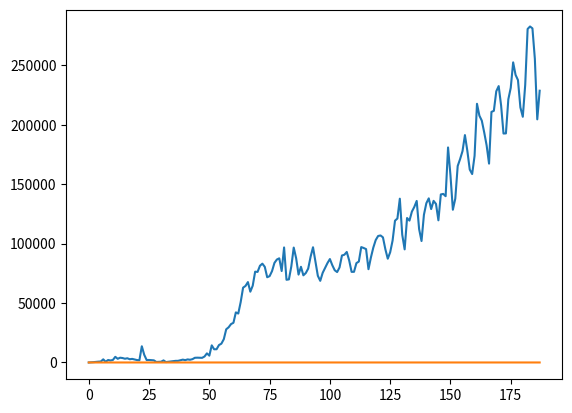

This chart was generated by the following Python code:
"""
[redacted]
日期: 2022年02月28日
时间: 10:41
"""

import numpy as np
import matplotlib.pyplot as plt

covid = {"data": [], "date": [],
         "header": "Confirmed,Deaths,Recovered,Active,New cases,New deaths,New recovered,Deaths / 100 Cases,Recovered "
                   "/ 100 Cases,Deaths / 100 Recovered,No. of countries".split(
             ",")}

_data = """
2020-01-22,555,17,28,510,0,0,0,3.06,5.05,60.71,6
2020-01-23,654,18,30,606,99,1,2,2.75,4.59,60,8
2020-01-24,941,26,36,879,287,8,6,2.76,3.83,72.22,9
2020-01-25,1434,42,39,1353,493,16,3,2.93,2.72,107.69,11
2020-01-26,2118,56,52,2010,684,14,13,2.64,2.46,107.69,13
2020-01-27,2927,82,61,2784,809,26,9,2.8,2.08,134.43,16
2020-01-28,5578,131,107,5340,2651,49,46,2.35,1.92,122.43,16
2020-01-29,6166,133,125,5908,588,2,18,2.16,2.03,106.4,18
2020-01-30,8234,171,141,7922,2068,38,16,2.08,1.71,121.28,20
2020-01-31,9927,213,219,9495,1693,42,78,2.15,2.21,97.26,24
2020-02-01,12038,259,281,11498,2111,46,62,2.15,2.33,92.17,25
2020-02-02,16787,362,459,15966,4749,103,178,2.16,2.73,78.87,25
2020-02-03,19887,426,604,18857,3100,64,145,2.14,3.04,70.53,25
2020-02-04,23898,492,821,22585,4011,66,217,2.06,3.44,59.93,26
2020-02-05,27643,564,1071,26008,3745,72,250,2.04,3.87,52.66,26
2020-02-06,30802,634,1418,28750,3159,70,347,2.06,4.6,44.71,26
2020-02-07,34334,719,1903,31712,3532,85,485,2.09,5.54,37.78,26
2020-02-08,37068,806,2470,33792,2734,87,567,2.17,6.66,32.63,26
2020-02-09,40095,906,3057,36132,3027,100,587,2.26,7.62,29.64,26
2020-02-10,42633,1013,3714,37906,2538,107,657,2.38,8.71,27.28,26
2020-02-11,44675,1113,4417,39145,2042,100,703,2.49,9.89,25.2,26
2020-02-12,46561,1118,4849,40594,1886,5,432,2.4,10.41,23.06,26
2020-02-13,60206,1371,5930,52905,13645,253,1081,2.28,9.85,23.12,26
2020-02-14,66690,1523,7613,57554,6484,152,1683,2.28,11.42,20.01,27
2020-02-15,68765,1666,8902,58197,2075,143,1289,2.42,12.95,18.71,27
2020-02-16,70879,1770,10319,58790,2114,104,1417,2.5,14.56,17.15,27
2020-02-17,72815,1868,11951,58996,1936,98,1632,2.57,16.41,15.63,27
2020-02-18,74609,2008,13693,58908,1794,140,1742,2.69,18.35,14.66,27
2020-02-19,75030,2123,15394,57513,421,115,1701,2.83,20.52,13.79,28
2020-02-20,75577,2246,17369,55962,547,123,1975,2.97,22.98,12.93,28
2020-02-21,76206,2250,17966,55990,629,4,597,2.95,23.58,12.52,30
2020-02-22,77967,2457,21849,53661,1761,207,3883,3.15,28.02,11.25,30
2020-02-23,78290,2467,22304,53519,323,10,455,3.15,28.49,11.06,31
2020-02-24,78854,2627,24047,52180,564,160,1743,3.33,30.5,10.92,36
2020-02-25,79707,2707,26652,50348,853,80,2605,3.4,33.44,10.16,41
2020-02-26,80670,2767,29077,48826,963,60,2425,3.43,36.04,9.52,47
2020-02-27,82034,2810,31919,47305,1364,43,2842,3.43,38.91,8.8,51
2020-02-28,83411,2867,35306,45238,1377,57,3387,3.44,42.33,8.12,57
2020-02-29,85306,2936,38314,44056,1895,69,3008,3.44,44.91,7.66,61
2020-03-01,87690,2990,41208,43492,2384,54,2894,3.41,46.99,7.26,66
2020-03-02,89664,3079,44085,42500,1974,89,2877,3.43,49.17,6.98,73
2020-03-03,92241,3154,46681,42406,2577,75,2596,3.42,50.61,6.76,76
2020-03-04,94540,3249,49619,41672,2299,95,2938,3.44,52.48,6.55,80
2020-03-05,97331,3342,52237,41752,2791,93,2618,3.43,53.67,6.4,84
2020-03-06,101274,3454,54270,43550,3943,112,2033,3.41,53.59,6.36,93
2020-03-07,105312,3553,56760,44999,4038,99,2490,3.37,53.9,6.26,94
2020-03-08,109266,3797,59092,46377,3954,244,2332,3.48,54.08,6.43,99
2020-03-09,113166,3981,60891,48294,3900,184,1799,3.52,53.81,6.54,102
2020-03-10,118190,4260,62802,51128,5024,279,1911,3.6,53.14,6.78,105
2020-03-11,125853,4604,65113,56136,7663,344,2311,3.66,51.74,7.07,111
2020-03-12,131603,4909,66434,60260,5750,305,1321,3.73,50.48,7.39,113
2020-03-13,146008,5406,68359,72243,14405,497,1925,3.7,46.82,7.91,120
2020-03-14,157114,5823,70729,80562,11106,417,2370,3.71,45.02,8.23,133
2020-03-15,168260,6464,74139,87657,11146,641,3410,3.84,44.06,8.72,137
2020-03-16,182919,7144,76192,99583,14659,680,2053,3.91,41.65,9.38,143
2020-03-17,198757,7948,78944,111865,15838,804,2752,4,39.72,10.07,146
2020-03-18,218343,8845,81427,128071,19586,897,2483,4.05,37.29,10.86,150
2020-03-19,246261,9951,83064,153246,27918,1106,1637,4.04,33.73,11.98,154
2020-03-20,275869,11429,85509,178931,29608,1478,2445,4.14,31,13.37,161
2020-03-21,308175,13134,89775,205266,32306,1705,4266,4.26,29.13,14.63,163
2020-03-22,341585,14831,95990,230764,33410,1697,6215,4.34,28.1,15.45,168
2020-03-23,383750,16748,96456,270546,42165,1917,466,4.36,25.14,17.36,169
2020-03-24,424889,19016,105997,299876,41154,2268,9541,4.48,24.95,17.94,171
2020-03-25,475706,21793,111445,342468,50817,2777,5448,4.58,23.43,19.55,174
2020-03-26,538666,24800,119804,394062,62960,3007,8359,4.6,22.24,20.7,175
2020-03-27,603066,28318,128508,446240,64400,3518,8704,4.7,21.31,22.04,176
2020-03-28,670723,31997,136800,501926,67657,3679,8292,4.77,20.4,23.39,176
2020-03-29,730300,35470,146261,548569,59577,3473,9461,4.86,20.03,24.25,176
2020-03-30,794939,39634,161707,593598,64639,4164,15446,4.99,20.34,24.51,177
2020-03-31,871355,44478,174074,652803,76416,4844,12367,5.1,19.98,25.55,179
2020-04-01,947569,50029,189434,708106,76214,5551,15360,5.28,19.99,26.41,179
2020-04-02,1028968,56334,206052,766582,81399,6305,16618,5.47,20.03,27.34,180
2020-04-03,1112123,62319,221060,828744,83155,5985,15008,5.6,19.88,28.19,180
2020-04-04,1192586,68160,241072,883354,80463,5841,20012,5.72,20.21,28.27,180
2020-04-05,1264304,73181,254477,936646,71718,5021,13405,5.79,20.13,28.76,182
2020-04-06,1336976,79013,270812,987151,72672,5832,16335,5.91,20.26,29.18,183
2020-04-07,1413849,86915,293665,1033269,76873,7902,22853,6.15,20.77,29.6,183
2020-04-08,1497624,93650,322017,1081957,83775,6735,28352,6.25,21.5,29.08,183
2020-04-09,1584249,101279,346349,1136621,86625,7629,24332,6.39,21.86,29.24,183
2020-04-10,1671907,108551,367477,1195879,87658,7272,21128,6.49,21.98,29.54,184
2020-04-11,1748872,114620,392991,1241261,76965,6069,25514,6.55,22.47,29.17,184
2020-04-12,1845653,120351,411864,1313438,96802,5731,18873,6.52,22.32,29.22,184
2020-04-13,1915247,126098,438395,1350754,69594,5747,26531,6.58,22.89,28.76,184
2020-04-14,1985174,132996,463014,1389164,69927,6898,24619,6.7,23.32,28.72,184
2020-04-15,2066003,141308,498925,1425770,80829,8312,35911,6.84,24.15,28.32,184
2020-04-16,2162715,148591,529015,1485109,96712,7283,30090,6.87,24.46,28.09,184
2020-04-17,2250439,157481,554287,1538671,87724,8890,25272,7,24.63,28.41,184
2020-04-18,2324396,163952,577789,1582655,73958,6471,23502,7.05,24.86,28.38,184
2020-04-19,2404919,168522,608557,1627840,80523,4570,30768,7.01,25.3,27.69,184
2020-04-20,2478258,173965,629862,1674431,73339,5443,21305,7.02,25.42,27.62,184
2020-04-21,2553508,181122,664043,1708343,75250,7157,34181,7.09,26.01,27.28,184
2020-04-22,2630314,187877,693207,1749230,78994,6755,29164,7.14,26.35,27.1,184
2020-04-23,2719327,194727,721689,1802911,89013,6850,28482,7.16,26.54,26.98,184
2020-04-24,2806267,201401,771329,1833537,96974,6674,49640,7.18,27.49,26.11,184
2020-04-25,2891199,206979,798239,1885981,84932,5578,26910,7.16,27.61,25.93,184
2020-04-26,2964146,210862,825969,1927315,72948,3883,27730,7.11,27.87,25.53,184
2020-04-27,3032850,215511,852382,1964957,68704,4649,26413,7.11,28.1,25.28,184
2020-04-28,3108149,221974,884680,2001495,75404,6463,32298,7.14,28.46,25.09,184
2020-04-29,3185195,228742,925752,2030701,79558,6768,41072,7.18,29.06,24.71,184
2020-04-30,3268876,234704,989616,2044556,83681,5962,63864,7.18,30.27,23.72,186
2020-05-01,3355922,239881,1026501,2089540,87046,5177,36885,7.15,30.59,23.37,186
2020-05-02,3437608,245206,1066362,2126040,81853,5325,39861,7.13,31.02,22.99,186
2020-05-03,3515244,248659,1097577,2169008,77636,3453,31215,7.07,31.22,22.66,186
2020-05-04,3591321,252787,1130526,2208008,76078,4128,32949,7.04,31.48,22.36,186
2020-05-05,3671310,258658,1166155,2246497,79989,5871,35629,7.05,31.76,22.18,186
2020-05-06,3761332,265327,1210894,2285111,90022,6669,44739,7.05,32.19,21.91,186
2020-05-07,3850418,270736,1249311,2330371,90669,5409,38417,7.03,32.45,21.67,186
2020-05-08,3941935,276304,1284849,2380782,92997,5568,35538,7.01,32.59,21.5,186
2020-05-09,4027781,280569,1337367,2409845,85846,4265,52518,6.97,33.2,20.98,186
2020-05-10,4104027,284135,1370108,2449784,76255,3566,32741,6.92,33.38,20.74,186
2020-05-11,4180268,287608,1416204,2476456,76298,3473,46096,6.88,33.88,20.31,186
2020-05-12,4263867,293155,1452191,2518521,83619,5547,35987,6.88,34.06,20.19,186
2020-05-13,4348619,298383,1506905,2543331,84917,5228,54714,6.86,34.65,19.8,187
2020-05-14,4445724,303651,1545712,2596361,97106,5268,38807,6.83,34.77,19.64,187
2020-05-15,4542073,308866,1592880,2640327,96349,5215,47168,6.8,35.07,19.39,187
2020-05-16,4637485,313037,1648546,2675902,95412,4171,55666,6.75,35.55,18.99,187
2020-05-17,4715994,316366,1688699,2710929,78509,3329,40153,6.71,35.81,18.73,187
2020-05-18,4804278,319657,1740909,2743712,88284,3291,52210,6.65,36.24,18.36,187
2020-05-19,4900702,324441,1792256,2784005,96633,4784,51347,6.62,36.57,18.1,187
2020-05-20,5003730,329326,1850441,2823963,103028,4885,58185,6.58,36.98,17.8,187
2020-05-21,5110064,334112,1900768,2875184,106438,4786,50327,6.54,37.2,17.58,187
2020-05-22,5216964,339396,2008541,2869027,106900,5284,107773,6.51,38.5,16.9,187
2020-05-23,5322253,343385,2062802,2916066,105289,3989,54261,6.45,38.76,16.65,187
2020-05-24,5417579,346525,2117555,2953499,95326,3140,54753,6.4,39.09,16.36,187
2020-05-25,5504542,347703,2180605,2976234,87335,1178,63050,6.32,39.61,15.95,187
2020-05-26,5597064,351906,2235118,3010040,92742,4203,54513,6.29,39.93,15.74,187
2020-05-27,5699664,357119,2297613,3044932,102600,5213,62495,6.27,40.31,15.54,187
2020-05-28,5818978,361820,2363746,3093412,119314,4701,66133,6.22,40.62,15.31,187
2020-05-29,5940145,366562,2440127,3133456,121167,4742,76381,6.17,41.08,15.02,187
2020-05-30,6077978,370718,2509981,3197279,137833,4156,69854,6.1,41.3,14.77,187
2020-05-31,6185530,373606,2585589,3226335,107552,2888,75608,6.04,41.8,14.45,187
2020-06-01,6280725,376674,2639599,3264452,95195,3068,54010,6,42.03,14.27,187
2020-06-02,6401536,381497,2743083,3276956,121577,4823,103484,5.96,42.85,13.91,187
2020-06-03,6520924,387069,2821430,3312425,119389,5572,78347,5.94,43.27,13.72,187
2020-06-04,6647861,392218,2890776,3364867,126937,5149,69346,5.9,43.48,13.57,187
2020-06-05,6778724,396994,2959037,3422693,130863,4776,68261,5.86,43.65,13.42,187
2020-06-06,6914666,400875,3030214,3483577,135942,3881,71177,5.8,43.82,13.23,187
2020-06-07,7026925,403617,3084718,3538590,112259,2742,54504,5.74,43.9,13.08,187
2020-06-08,7129150,407314,3235640,3486196,102225,3697,150922,5.71,45.39,12.59,187
2020-06-09,7253492,412236,3317121,3524135,124342,4922,81481,5.68,45.73,12.43,187
2020-06-10,7387517,417441,3395154,3574922,134025,5205,78033,5.65,45.96,12.3,187
2020-06-11,7525631,422215,3480121,3623295,138114,4774,84967,5.61,46.24,12.13,187
2020-06-12,7654725,426512,3558933,3669280,129094,4297,78812,5.57,46.49,11.98,187
2020-06-13,7790735,430750,3644048,3715937,136010,4238,85115,5.53,46.77,11.82,187
2020-06-14,7924156,434124,3714006,3776026,133421,3374,69958,5.48,46.87,11.69,187
2020-06-15,8043794,437549,3793406,3812839,119638,3425,79400,5.44,47.16,11.53,187
2020-06-16,8185197,444416,3890800,3849981,141403,6867,97394,5.43,47.53,11.42,187
2020-06-17,8327050,449671,4008201,3869178,141853,5255,117401,5.4,48.13,11.22,187
2020-06-18,8466978,454700,4088826,3923452,139928,5029,80625,5.37,48.29,11.12,187
2020-06-19,8647784,460973,4183298,4003513,180954,6273,94472,5.33,48.37,11.02,187
2020-06-20,8805336,465222,4298603,4041511,157552,4249,115305,5.28,48.82,10.82,187
2020-06-21,8933875,469185,4366875,4097815,128539,3963,68272,5.25,48.88,10.74,187
2020-06-22,9071733,472756,4458093,4140884,137858,3571,91218,5.21,49.14,10.6,187
2020-06-23,9237071,478067,4561696,4197308,165338,5311,103603,5.18,49.38,10.48,187
2020-06-24,9408254,483328,4677005,4247921,171183,5261,115309,5.14,49.71,10.33,187
2020-06-25,9586141,489955,4769458,4326728,177887,6627,92453,5.11,49.75,10.27,187
2020-06-26,9777487,494782,4875774,4406931,191346,4827,106316,5.06,49.87,10.15,187
2020-06-27,9955597,499268,4981808,4474521,178110,4486,106034,5.01,50.04,10.02,187
2020-06-28,10117227,502357,5070592,4544278,162349,3089,88784,4.97,50.12,9.91,187
2020-06-29,10275799,506078,5164494,4605227,158572,3721,93902,4.92,50.26,9.8,187
2020-06-30,10449697,511210,5281459,4657028,173898,5132,116965,4.89,50.54,9.68,187
2020-07-01,10667386,516221,5397083,4754082,217689,5011,115624,4.84,50.59,9.56,187
2020-07-02,10875091,521341,5681477,4672273,207705,5120,284394,4.79,52.24,9.18,187
2020-07-03,11078585,526336,5790942,4761307,203495,4995,109465,4.75,52.27,9.09,187
2020-07-04,11272152,530705,5986375,4755072,193567,4369,195433,4.71,53.11,8.87,187
2020-07-05,11454847,534150,6105546,4815151,182695,3445,119171,4.66,53.3,8.75,187
2020-07-06,11622190,537947,6228768,4855475,167343,3797,123222,4.63,53.59,8.64,187
2020-07-07,11833034,544054,6373513,4915467,210844,6107,144745,4.6,53.86,8.54,187
2020-07-08,12044836,549373,6531016,4964447,211802,5319,157503,4.56,54.22,8.41,187
2020-07-09,12273063,554831,6665237,5052995,228227,5458,134221,4.52,54.31,8.32,187
2020-07-10,12505640,560142,6804254,5141244,232577,5311,139017,4.48,54.41,8.23,187
2020-07-11,12721968,565039,6929711,5227218,216328,4897,125457,4.44,54.47,8.15,187
2020-07-12,12914636,568993,7041174,5304469,192668,3954,111463,4.41,54.52,8.08,187
2020-07-13,13107415,572808,7181139,5353468,192779,3815,139965,4.37,54.79,7.98,187
2020-07-14,13328867,578468,7322897,5427502,221452,5660,141758,4.34,54.94,7.9,187
2020-07-15,13559984,583961,7482320,5493703,231122,5493,159423,4.31,55.18,7.8,187
2020-07-16,13812525,589760,7634241,5588524,252544,5799,151921,4.27,55.27,7.73,187
2020-07-17,14054563,596503,7793760,5664300,242038,6743,159519,4.24,55.45,7.65,187
2020-07-18,14292198,602130,7944550,5745518,237635,5627,150790,4.21,55.59,7.58,187
2020-07-19,14506845,606159,8032235,5868451,214647,4029,87685,4.18,55.37,7.55,187
2020-07-20,14713623,610319,8190777,5912527,206778,4160,158542,4.15,55.67,7.45,187
2020-07-21,14947078,616557,8364986,5965535,233565,6238,174209,4.12,55.96,7.37,187
2020-07-22,15227725,623540,8541255,6062930,280647,6983,176269,4.09,56.09,7.3,187
2020-07-23,15510481,633506,8710969,6166006,282756,9966,169714,4.08,56.16,7.27,187
2020-07-24,15791645,639650,8939705,6212290,281164,6144,228736,4.05,56.61,7.16,187
2020-07-25,16047190,644517,9158743,6243930,255545,4867,219038,4.02,57.07,7.04,187
2020-07-26,16251796,648621,9293464,6309711,204606,4104,134721,3.99,57.18,6.98,187
2020-07-27,16480485,654036,9468087,6358362,228693,5415,174623,3.97,57.45,6.91,187
"""
for line in _data.split("\n"):
    row = line.strip().split(",")
    if len(row) <= 1:
        continue
    covid["date"].append(row[0])
    covid["data"].append([float(i) for i in row[1:]])

data = np.array(covid["data"])


def draw_line(x):
    plt.plot(x)
    plt.show()


print('数据标题：', covid["header"])
print('前两行数据:', covid["data"][:2])
print("一共数据行数（记录天数）：", len(covid["data"]))
print("记录开始日期：", covid["date"][0], ";记录结束日期：", covid["date"][-1])

print("日期列表摘取：", covid["date"][:4])

date_idx = covid["date"].index("2020-02-03")
print("日期->索引转换：", date_idx)

for header, number in zip(covid["header"], data[date_idx]):
    print(header, ":", number)

row_idx = covid["date"].index("2020-01-24")  # 获取日期索引
column_idx = covid["header"].index("Confirmed")  # 获取标题的索引
confirmed0124 = data[row_idx, column_idx]
print("截止 1 月 24 日的累积确诊数：", confirmed0124)

row_idx = covid["date"].index("2020-07-23")  # 获取日期索引
column_idx = covid["header"].index("New deaths")  # 获取标题的索引
result = data[row_idx, column_idx]
print("截止 7 月 23 日的新增死亡数：", result)

row1_idx = covid["date"].index("2020-01-25")
row2_idx = covid["date"].index("2020-07-22")
new_cases_idx = covid["header"].index("New cases")

# 注意要 row1_idx+1 得到从 01-25 这一天的新增
# row2_idx+1 来包含 7 月 22 的结果
new_cases = data[row1_idx + 1: row2_idx + 1, new_cases_idx]
overall = new_cases.sum()
print("共新增：", overall)

confirm_idx = covid["header"].index("Confirmed")
confirmed = data[:, confirm_idx]
overall2 = confirmed[row2_idx] - confirmed[row1_idx]
print("共新增：", overall2)

confirmed = data[:, confirm_idx]
new_cases = data[:, new_cases_idx]

for i in range(row1_idx, row2_idx + 1):
    diff = new_cases[i] - (confirmed[i] - confirmed[i - 1])
    if diff != 0:
        print("date index:", i, ";差异：", diff)

new_cases_idx = covid["header"].index("New cases")
new_recovered_idx = covid["header"].index("New recovered")

# 比例
ratio = data[:, new_cases_idx] / data[:, new_recovered_idx]
print("比例样本：", ratio[:5])

print(data[0, new_cases_idx])
print(data[0, new_recovered_idx])

not_zero_mask = data[:, new_recovered_idx] != 0
ratio = data[not_zero_mask, new_cases_idx] / data[not_zero_mask, new_recovered_idx]

# 平均比例, 标准差
ratio_mean = ratio.mean()
ratio_std = ratio.std()
print("平均比例：", ratio_mean, "；标准差：", ratio_std)

new_cases_idx = covid["header"].index("New cases")
draw_line(data[:, new_cases_idx])

print(covid["date"][50])

death_ratio_idx = covid["header"].index("Deaths / 100 Cases")
draw_line(data[:, death_ratio_idx])
